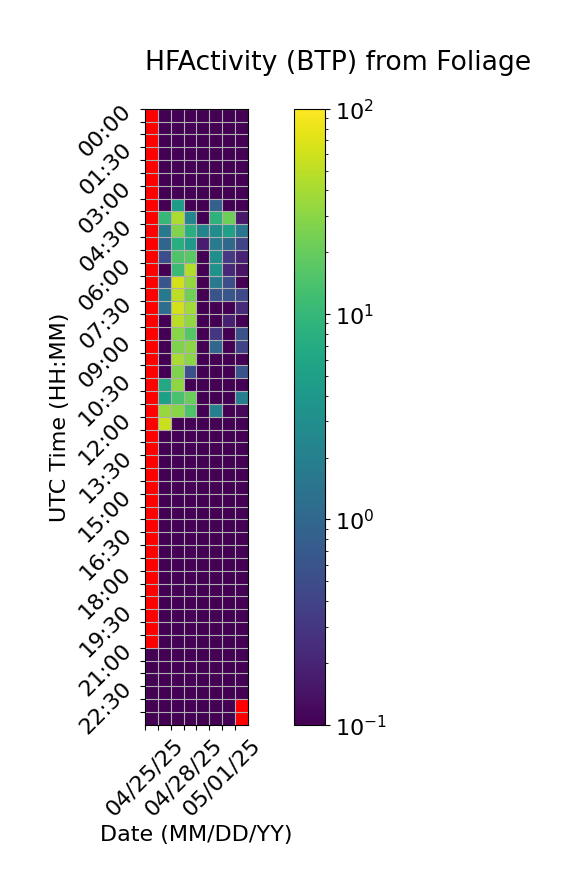

Values plotted in this chart, from the file beside it:
Time (UTC), 04/25/25, 04/26/25, 04/27/25, 04/28/25, 04/29/25, 04/30/25, 05/01/25, 05/02/25
00:00, , 0.0, 0.0, 0.0, 0.0, 0.0, 0.0, 0.0
00:30, , 0.0, 0.0, 0.0, 0.0, 0.0, 0.0, 0.0
01:00, , 0.0, 0.0, 0.0, 0.0, 0.0, 0.0, 0.0
01:30, , 0.0, 0.0, 0.0, 0.0, 0.0, 0.0, 0.0
02:00, , 0.0, 0.0, 0.0, 0.0, 0.0, 0.0, 0.0
02:30, , 0.0, 0.0, 0.0, 0.0, 0.0, 0.0, 0.0
03:00, , 0.0, 0.0, 0.0, 0.0, 0.0, 0.0, 0.0
03:30, , 0.0, 4.469, 0.01303, 0.0, 0.8222, 0.0, 0.0
04:00, , 10.06, 42.67, 2.348, 0.0, 8.729, 21.84, 0.1624
04:30, , 1.634, 26.78, 7.742, 2.24, 2.929, 5.187, 1.509
05:00, , 0.9424, 7.66, 4.222, 0.1737, 1.73, 1.004, 0.419
05:30, , 0.5067, 14.79, 17.18, 0.0, 3.084, 0.3128, 0.2
06:00, , 0.0, 11.09, 44.88, 0.0, 3.375, 0.2151, 0.1453
06:30, , 0.6176, 63.62, 33.53, 0.0, 1.758, 0.5078, 0.0
07:00, , 1.643, 50.13, 22.26, 0.0, 0.5971, 0.6405, 0.4645
07:30, , 1.196, 62.47, 37.94, 0.0, 0.0, 0.0, 0.2319
08:00, , 0.0, 48.63, 32.45, 0.0, 0.0, 0.1845, 0.0
08:30, , 0.0, 29.15, 16.38, 0.0, 0.2981, 0.0, 0.5566
09:00, , 0.0, 26.44, 30.24, 0.0, 0.965, 0.0, 0.4149
09:30, , 0.0, 41.09, 30.24, 0.0, 0.0, 0.03843, 0.0
10:00, , 0.005333, 25.95, 0.5436, 0.0, 0.09349, 0.0, 0.5928
10:30, , 6.53, 31.67, 0.0, 0.0, 0.0, 0.09824, 0.0
11:00, , 5.044, 13.75, 21.31, 0.0, 0.0, 0.02338, 1.925
11:30, , 34.35, 29.69, 14.55, 0.0, 2.031, 0.0, 0.1153
12:00, , 57.99, 0.0, 0.0, 0.0, 0.0, 0.0, 0.0
12:30, , 0.0, 0.0, 0.0, 0.0, 0.0, 0.0, 0.0
13:00, , 0.0, 0.0, 0.0, 0.0, 0.0, 0.0, 0.0
13:30, , 0.0, 0.0, 0.0, 0.0, 0.0, 0.0, 0.0
14:00, , 0.0, 0.0, 0.0, 0.0, 0.0, 0.0, 0.0
14:30, , 0.0, 0.0, 0.0, 0.0, 0.0, 0.0, 0.0
15:00, , 0.0, 0.0, 0.0, 0.0, 0.0, 0.0, 0.0
15:30, , 0.0, 0.0, 0.0, 0.0, 0.0, 0.0, 0.0
16:00, , 0.0, 0.0, 0.0, 0.0, 0.0, 0.0, 0.0
16:30, , 0.0, 0.0, 0.0, 0.0, 0.0, 0.0, 0.0
17:00, , 0.0, 0.0, 0.0, 0.0, 0.0, 0.0, 0.0
17:30, , 0.0, 0.0, 0.0, 0.0, 0.0, 0.0, 0.0
18:00, , 0.0, 0.0, 0.0, 0.0, 0.0, 0.0, 0.0
18:30, , 0.0, 0.0, 0.0, 0.0, 0.0, 0.0, 0.0
19:00, , 0.0, 0.0, 0.0, 0.0, 0.0, 0.0, 0.0
19:30, , 0.0, 0.0, 0.0, 0.0, 0.0, 0.0, 0.0
20:00, , 0.0, 0.0, 0.0, 0.0, 0.0, 0.0, 0.0
20:30, , 0.0, 0.0, 0.0, 0.0, 0.0, 0.0, 0.0
21:00, 0.0, 0.0, 0.0, 0.0, 0.0, 0.0, 0.0, 0.0
21:30, 0.0, 0.0, 0.0, 0.0, 0.0, 0.0, 0.0, 0.0
22:00, 0.0, 0.0, 0.0, 0.0, 0.0, 0.0, 0.0, 0.0
22:30, 0.0, 0.0, 0.0, 0.0, 0.0, 0.0, 0.0, 0.0
23:00, 0.0, 0.0, 0.0, 0.0, 0.0, 0.0, 0.0, 
23:30, 0.0, 0.0, 0.0, 0.0, 0.0, 0.0, 0.0, 
